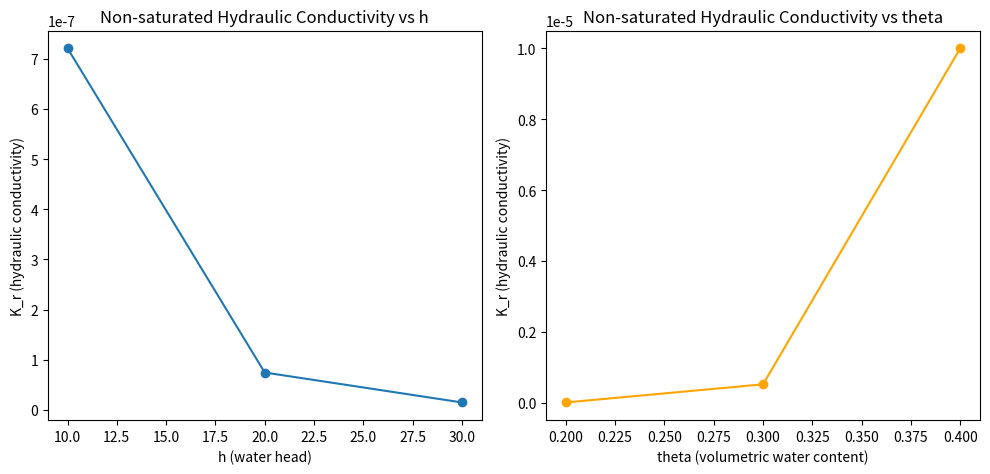

Generate this figure with matplotlib:
class Kr:
    def __init__(self, Ks, theta_r, theta_s, alpha, n):
        """
        构造函数，用于初始化 Kr 类的实例。
        
        :param Ks: 饱和渗透率 (cm/s)
        :param alpha: 与土壤特性有关的参数
        :param n: 孔隙结构指数
        :param theta_s: 饱和土壤含水量 (体积比)
        :param theta_r: 残余土壤含水量 (体积比)
        """
        self.Ks = Ks
        self.alpha = alpha
        self.n = n
        self.theta_s = theta_s
        self.theta_r = theta_r

    def Kr_h(self, h_values, f=0.5):
        """
        计算根据给定参数计算土壤水分特征曲线中的渗透率。
        
        :param h_values: 一个包含 h 值的列表或单个 h 值
        :param f: 形状因子，默认值为 0.5
        :return: 一个包含对应 h 值的渗透率列表或单个渗透率值
        """
        if isinstance(h_values, list):
            return [self._calculate_Kr_h(h, f) for h in h_values]
        else:
            return self._calculate_Kr_h(h_values, f)

    def _calculate_Kr_h(self, h, f):
        """
        内部辅助方法，用于计算给定 h 值下的渗透率。
        
        :param h: 土壤水头高度 (cm)
        :param f: 形状因子
        :return: 给定 h 值下的渗透率
        """
        m = 1 - (1 / self.n)
        Se = (1 / (1 + (self.alpha * h) ** self.n)) ** m
        b = (1 - (1 - Se ** (self.n / (self.n - 1))) ** m) ** 2
        out = self.Ks * (Se ** f) * b
        return out

    def Kr_theta(self, theta_values, f=0.5):
        """
        计算根据给定参数计算土壤水分特征曲线中的渗透率。
        
        :param theta_values: 一个包含 theta 值的列表或单个 theta 值
        :param f: 形状因子，默认值为 0.5
        :return: 一个包含对应 theta 值的渗透率列表或单个渗透率值
        """
        if isinstance(theta_values, list):
            return [self._calculate_Kr_theta(theta, f) for theta in theta_values]
        else:
            return self._calculate_Kr_theta(theta_values, f)

    def _calculate_Kr_theta(self, theta, f):
        """
        内部辅助方法，用于计算给定 theta 值下的渗透率。
        
        :param theta: 土壤含水量 (体积比)
        :param f: 形状因子
        :return: 给定 theta 值下的渗透率
        """
        m = 1 - (1 / self.n)
        Se = (theta - self.theta_r) / (self.theta_s - self.theta_r)
        a = (1 - (1 - Se ** (1 / m)) ** m) ** 2
        out = self.Ks * (Se ** f) * a
        return out

# 示例：使用 Kr 类计算非饱和导水率
if __name__ == "__main__":
    import matplotlib.pyplot as plt

    # 创建 Kr 类的实例并通过构造函数指定变量值
    kr_instance = Kr(Ks=1e-5, theta_r=0.1, theta_s=0.4, alpha=0.1, n=2)

    # 计算一列 h 值下的非饱和导水率
    h_values = [10, 20, 30]
    result = kr_instance.Kr_h(h_values)
    print("Result for h values:", result)

    # 计算一列 theta 值下的非饱和导水率
    theta_values = [0.2, 0.3, 0.4]
    result_theta = kr_instance.Kr_theta(theta_values)
    print("Result for theta values:", result_theta)

    # 绘制 h_values 对应的非饱和导水率图表
    plt.figure(figsize=(10, 5))  # 设置图表大小
    plt.subplot(1, 2, 1)  # 创建第一个子图
    plt.plot(h_values, result, marker='o')  # 绘制折线图，带圆点标记
    plt.title('Non-saturated Hydraulic Conductivity vs h')  # 设置图表标题
    plt.xlabel('h (water head)')  # 设置 x 轴标签
    plt.ylabel('K_r (hydraulic conductivity)')  # 设置 y 轴标签

    # 绘制 theta_values 对应的非饱和导水率图表
    plt.subplot(1, 2, 2)  # 创建第二个子图
    plt.plot(theta_values, result_theta, marker='o', color='orange')  # 绘制折线图，带圆点标记，橙色线条
    plt.title('Non-saturated Hydraulic Conductivity vs theta')  # 设置图表标题
    plt.xlabel('theta (volumetric water content)')  # 设置 x 轴标签
    plt.ylabel('K_r (hydraulic conductivity)')  # 设置 y 轴标签

    plt.tight_layout()  # 自动调整子图参数,使之填充整个图像区域。
    plt.show()  # 显示图表